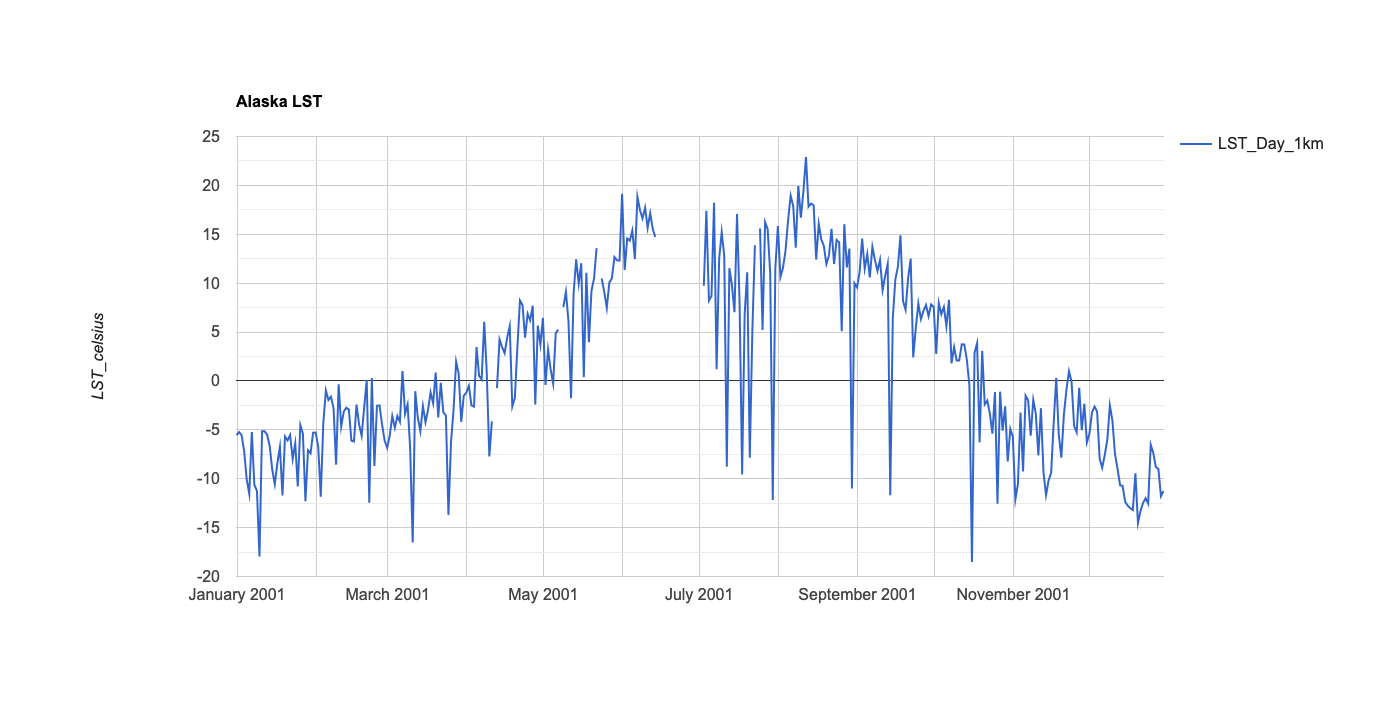

Source data for this figure (header and first rows):
system:time_start, LST_Day_1km
Jan 1, 2001, -5.555
Jan 2, 2001, -5.233
Jan 3, 2001, -5.539
Jan 4, 2001, -7.172
Jan 5, 2001, -10.06
Jan 6, 2001, -11.55
Jan 7, 2001, -5.235
Jan 8, 2001, -10.64
Jan 9, 2001, -11.24
Jan 10, 2001, -17.96
Jan 11, 2001, -5.138
Jan 12, 2001, -5.151
Jan 13, 2001, -5.502
Jan 14, 2001, -6.654
Jan 15, 2001, -9.083
Jan 16, 2001, -10.55
Jan 17, 2001, -8.41
Jan 18, 2001, -6.739
Jan 19, 2001, -11.71
Jan 20, 2001, -5.682
Jan 21, 2001, -6.088
Jan 22, 2001, -5.519
Jan 23, 2001, -7.98
Jan 24, 2001, -6.37
Jan 25, 2001, -10.8
Jan 26, 2001, -4.504
Jan 27, 2001, -5.381
Jan 28, 2001, -12.31
Jan 29, 2001, -7.09
Jan 30, 2001, -7.396
Jan 31, 2001, -5.285
Feb 1, 2001, -5.268
Feb 2, 2001, -6.726
Feb 3, 2001, -11.83
Feb 4, 2001, -4.29
Feb 5, 2001, -0.962
Feb 6, 2001, -1.949
Feb 7, 2001, -1.622
Feb 8, 2001, -2.771
Feb 9, 2001, -8.562
Feb 10, 2001, -0.335
Feb 11, 2001, -4.666
Feb 12, 2001, -3.13
Feb 13, 2001, -2.73
Feb 14, 2001, -2.929
Feb 15, 2001, -6.117
Feb 16, 2001, -6.185
Feb 17, 2001, -2.419
Feb 18, 2001, -4.437
Feb 19, 2001, -5.611
Feb 20, 2001, -2.705
Feb 21, 2001, 0.106
Feb 22, 2001, -12.47
Feb 23, 2001, 0.307
Feb 24, 2001, -8.696
Feb 25, 2001, -2.538
Feb 26, 2001, -2.491
Feb 27, 2001, -4.442
Feb 28, 2001, -6.094
Mar 1, 2001, -6.841
... 287 more rows
